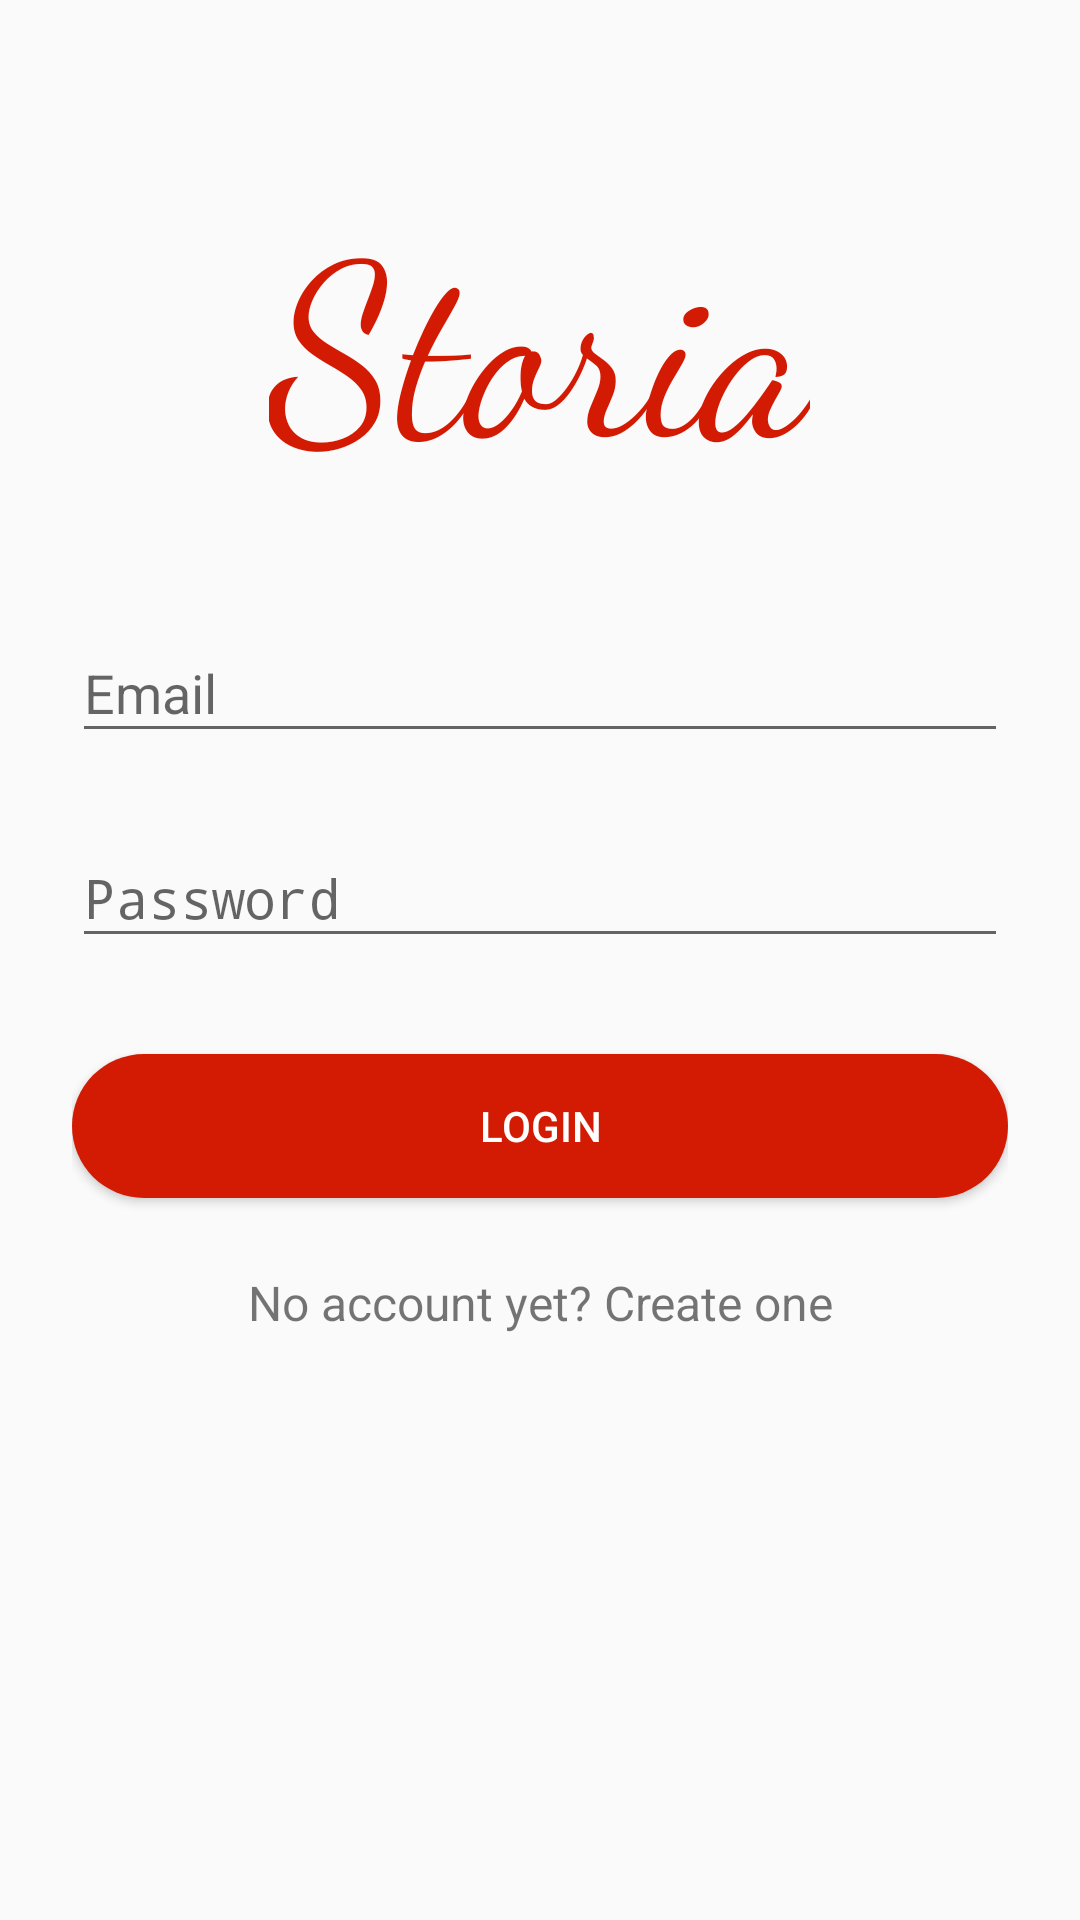

Write the Android layout XML for this screen, with the resource values it uses.
<!-- AndroidManifest.xml: activity theme AppTheme -->
<!-- res/layout/activity_storia_sign_in.xml -->
<?xml version="1.0" encoding="utf-8"?>
<ScrollView xmlns:android="http://schemas.android.com/apk/res/android"
    android:layout_width="fill_parent"
    android:layout_height="fill_parent"
    android:fitsSystemWindows="true">

    <LinearLayout
        android:orientation="vertical"
        android:layout_width="match_parent"
        android:layout_height="wrap_content"
        android:paddingTop="56dp"
        android:paddingLeft="24dp"
        android:paddingRight="24dp">

        <TextView
            android:layout_width="wrap_content"
            android:layout_height="wrap_content"
            android:layout_gravity="center_horizontal"
            android:layout_marginBottom="24dp"
            android:fontFamily="cursive"
            android:text="@string/app_name"
            android:textColor="@color/colorPrimary"
            android:textSize="80sp" />

        
        <com.google.android.material.textfield.TextInputLayout
            android:layout_width="match_parent"
            android:layout_height="wrap_content"
            android:layout_marginTop="8dp"
            android:layout_marginBottom="8dp">
            <EditText android:id="@+id/input_email"
                android:layout_width="match_parent"
                android:layout_height="wrap_content"
                android:inputType="textEmailAddress"
                android:hint="Email" />
        </com.google.android.material.textfield.TextInputLayout>

        
        <com.google.android.material.textfield.TextInputLayout
            android:layout_width="match_parent"
            android:layout_height="wrap_content"
            android:layout_marginTop="8dp"
            android:layout_marginBottom="8dp">
            <EditText android:id="@+id/input_password"
                android:layout_width="match_parent"
                android:layout_height="wrap_content"
                android:inputType="textPassword"
                android:hint="Password"/>
        </com.google.android.material.textfield.TextInputLayout>

        <androidx.appcompat.widget.AppCompatButton
            android:id="@+id/btn_login"
            android:layout_width="fill_parent"
            android:layout_height="wrap_content"
            android:layout_marginTop="24dp"
            android:layout_marginBottom="24dp"
            android:padding="12dp"
            android:text="Login"
            android:background="@drawable/button_background"
            android:textColor="#FFFFFF"/>

        <TextView android:id="@+id/link_signup"
            android:layout_width="fill_parent"
            android:layout_height="wrap_content"
            android:layout_marginBottom="24dp"
            android:text="No account yet? Create one"
            android:gravity="center"
            android:textSize="16dip"/>

    </LinearLayout>
</ScrollView>
<!-- resources referenced by this layout -->
<resources>
  <color name="colorPrimary">#d31b04</color>
  <!-- drawable button_background (drawable) -->
  <?xml version="1.0" encoding="utf-8"?>
  <shape xmlns:android="http://schemas.android.com/apk/res/android" android:shape="rectangle" android:padding="10dp">
      <solid android:color="@color/colorPrimary"/> 
      <corners
          android:bottomRightRadius="24dp"
          android:bottomLeftRadius="24dp"
          android:topLeftRadius="24dp"
          android:topRightRadius="24dp"/>
  </shape>
  <string name="app_name">Storia</string>
  <style name="AppTheme" parent="Theme.AppCompat.Light.NoActionBar">
          
          <item name="colorPrimary">@color/colorPrimary</item>
          <item name="colorPrimaryDark">@color/colorPrimaryDark</item>
          <item name="colorAccent">@color/colorAccent</item>
      </style>
  <color name="colorPrimaryDark">#00574B</color>
  <color name="colorAccent">#D81B60</color>
</resources>
